Dataset: grape_data (GitHub, zs1314/Smart-grape-platform). Classes: Auxerrois grape, Cabernet Franc grape, Cabernet Sauvignon grape, Chardonnay grape, Merlot grape, Muller Thurgau grape, Pinot Noir grape, Riesling grape, Sauvignon Blanc grape, Syrah grape, Tempranillo grape.

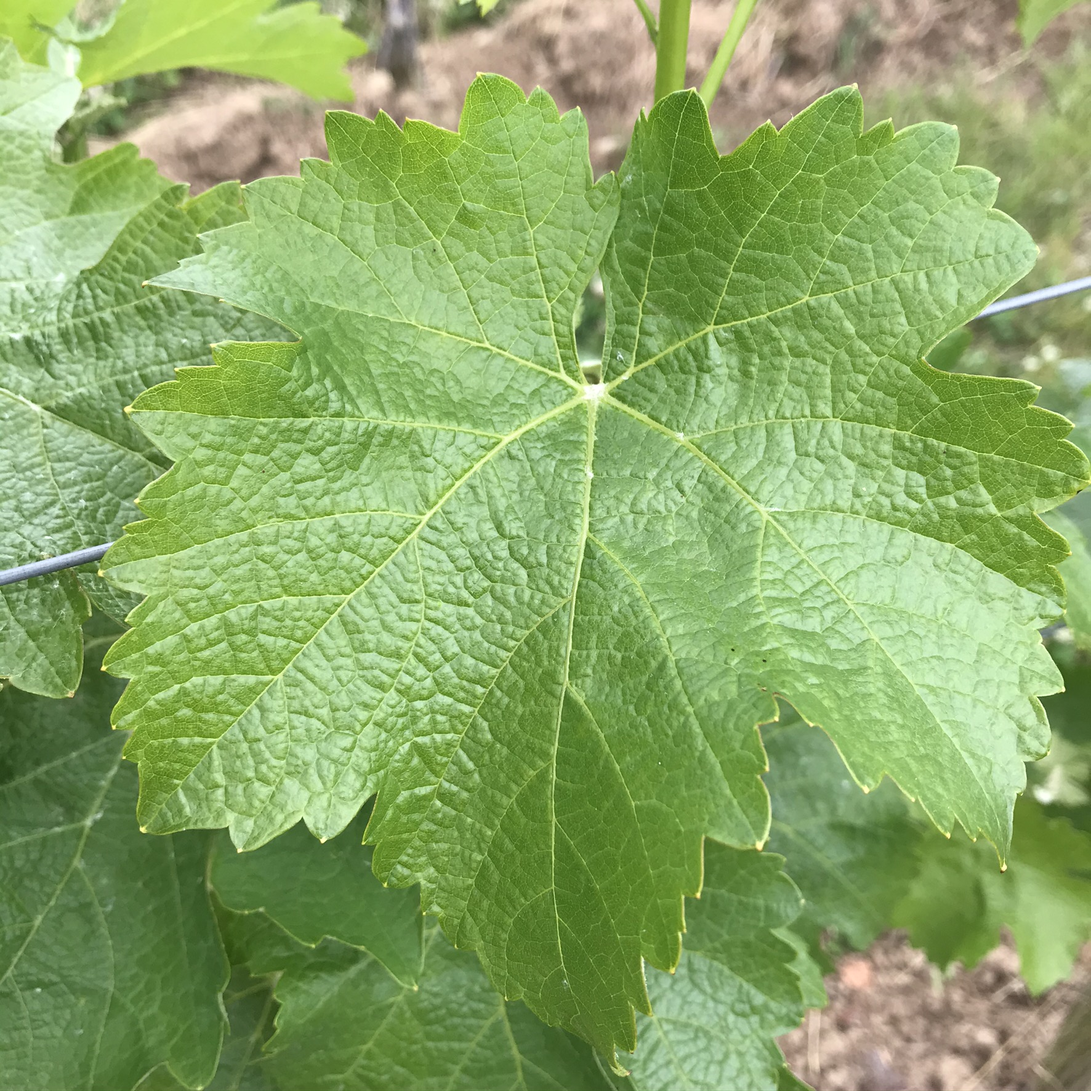
Label: Sauvignon Blanc grape

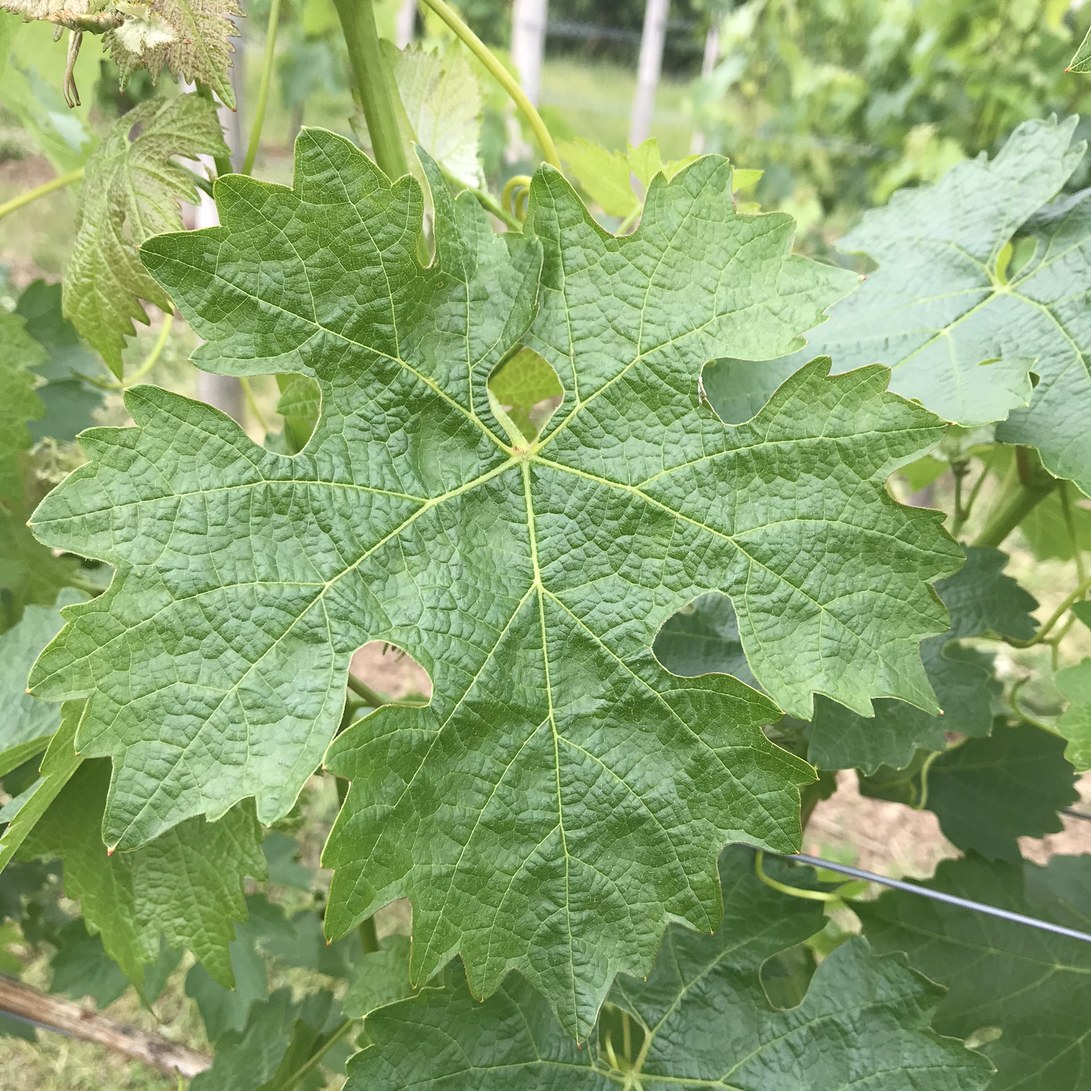
Label: Cabernet Sauvignon grape

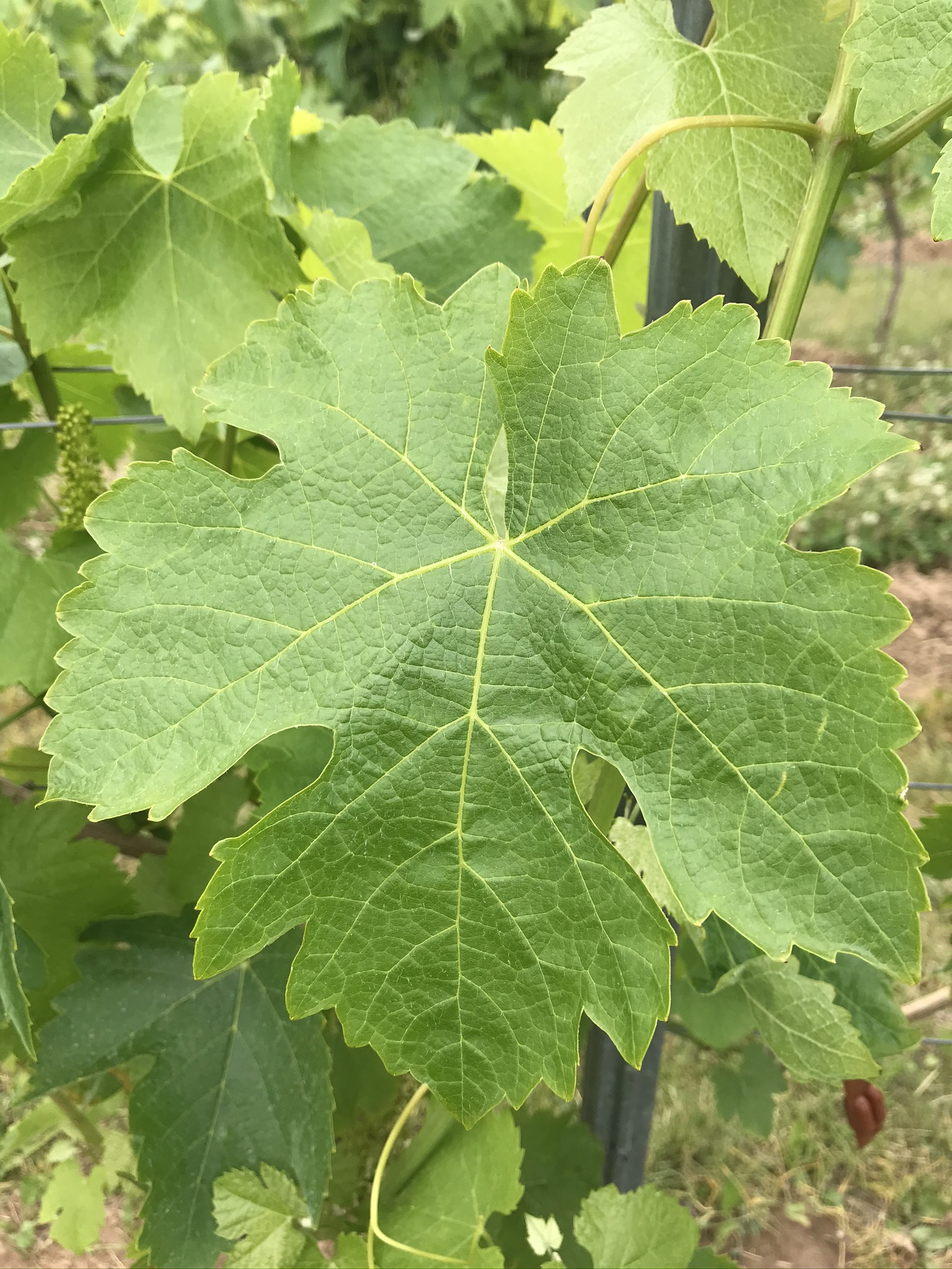
Label: Syrah grape

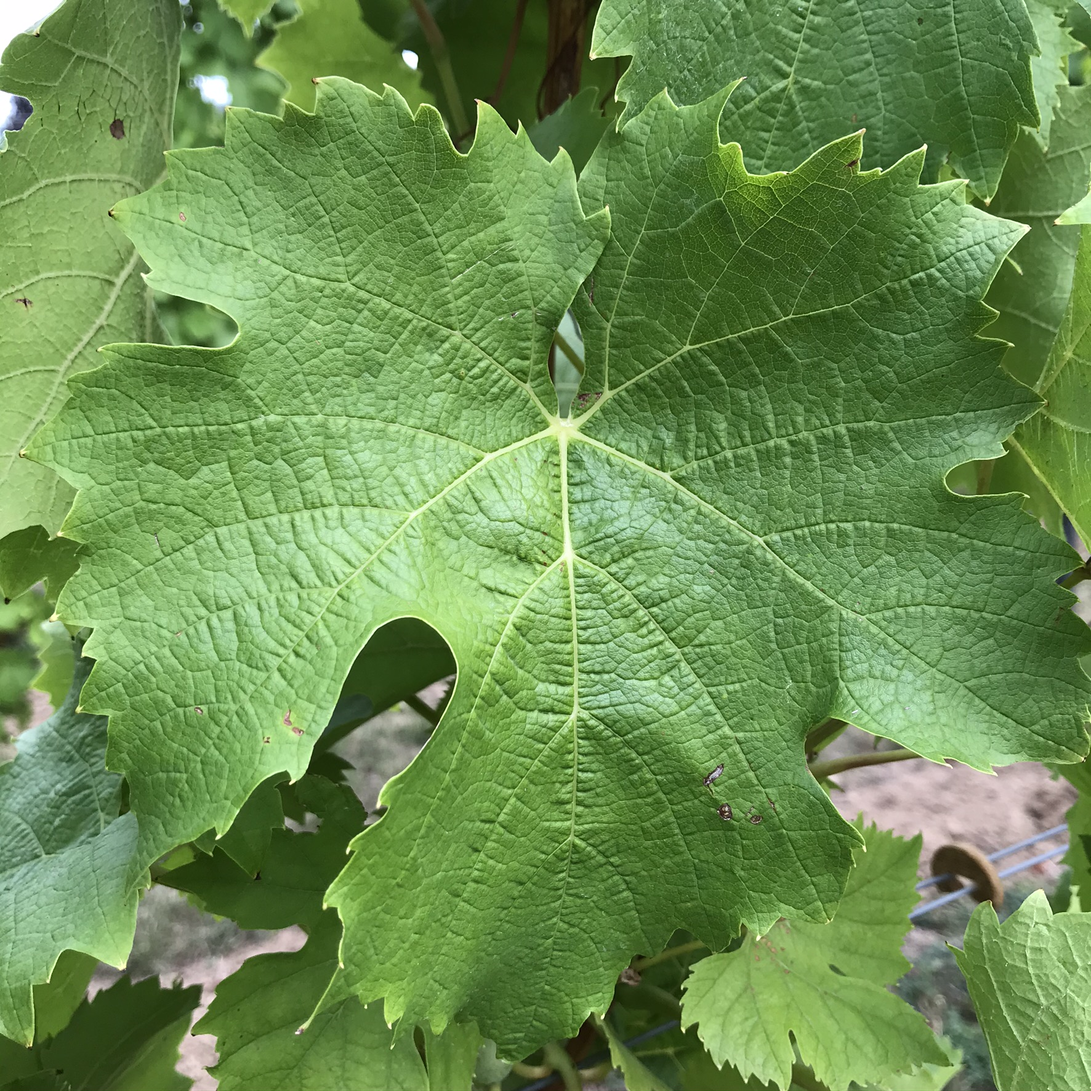
Label: Muller Thurgau grape

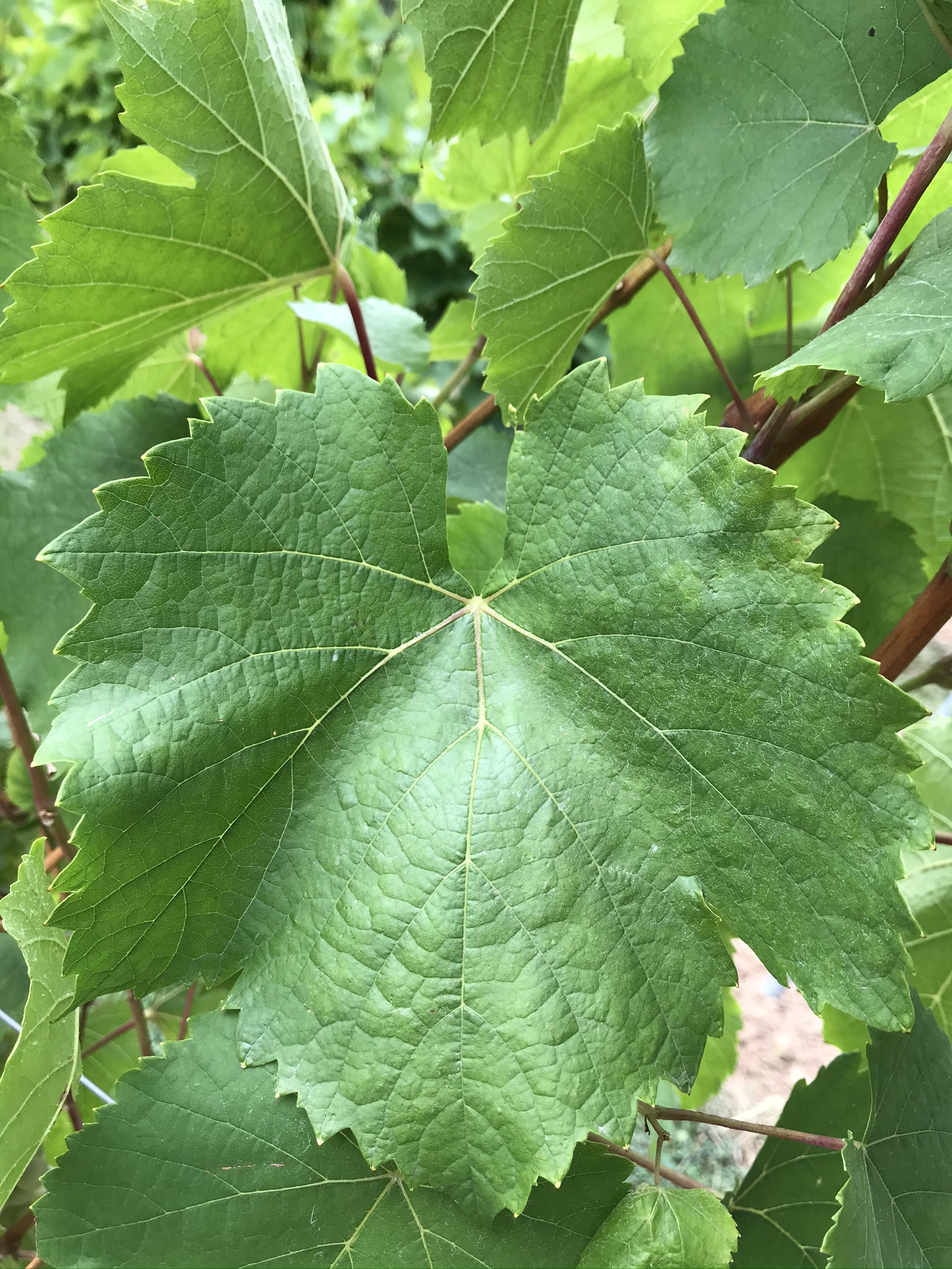
Label: Auxerrois grape

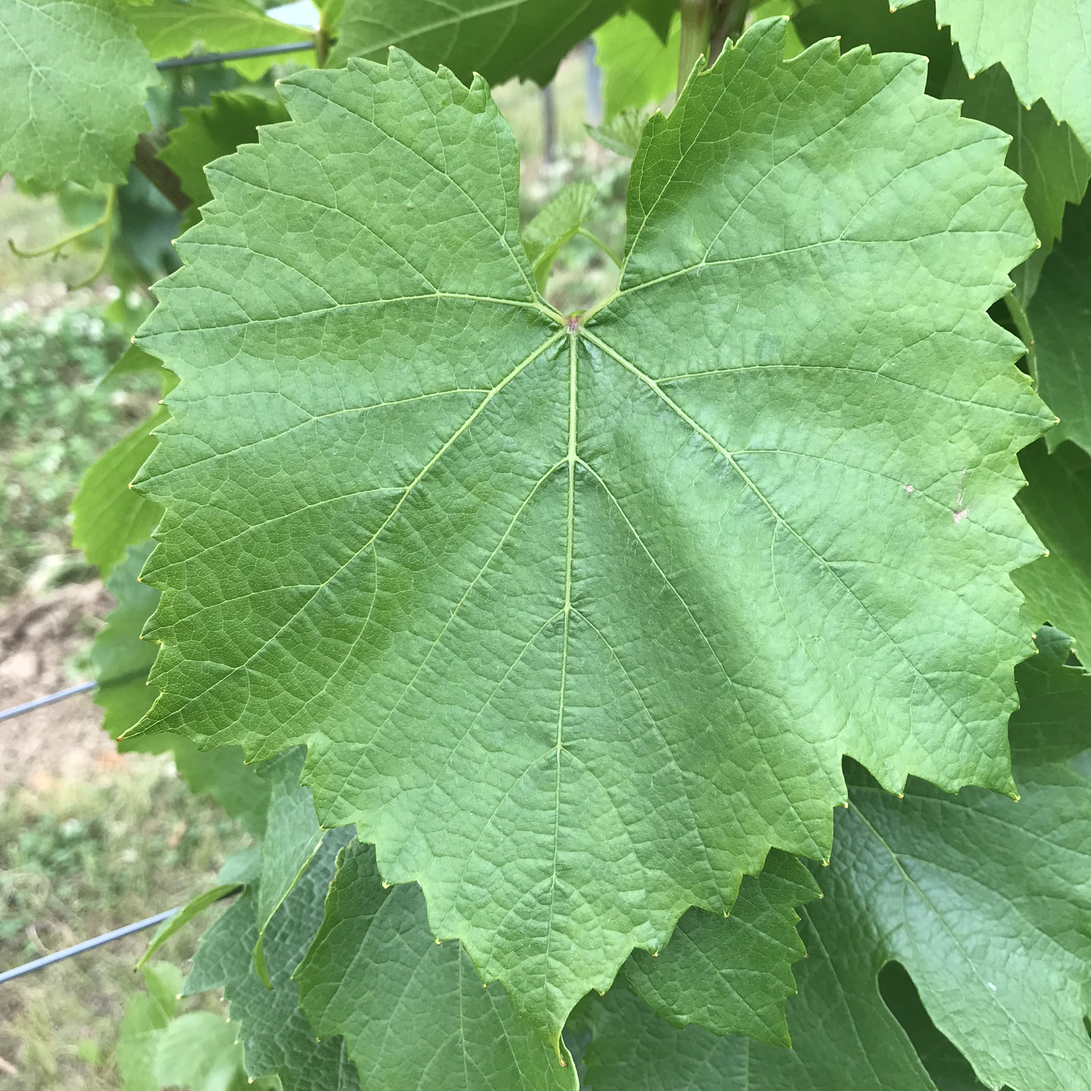
Label: Chardonnay grape
